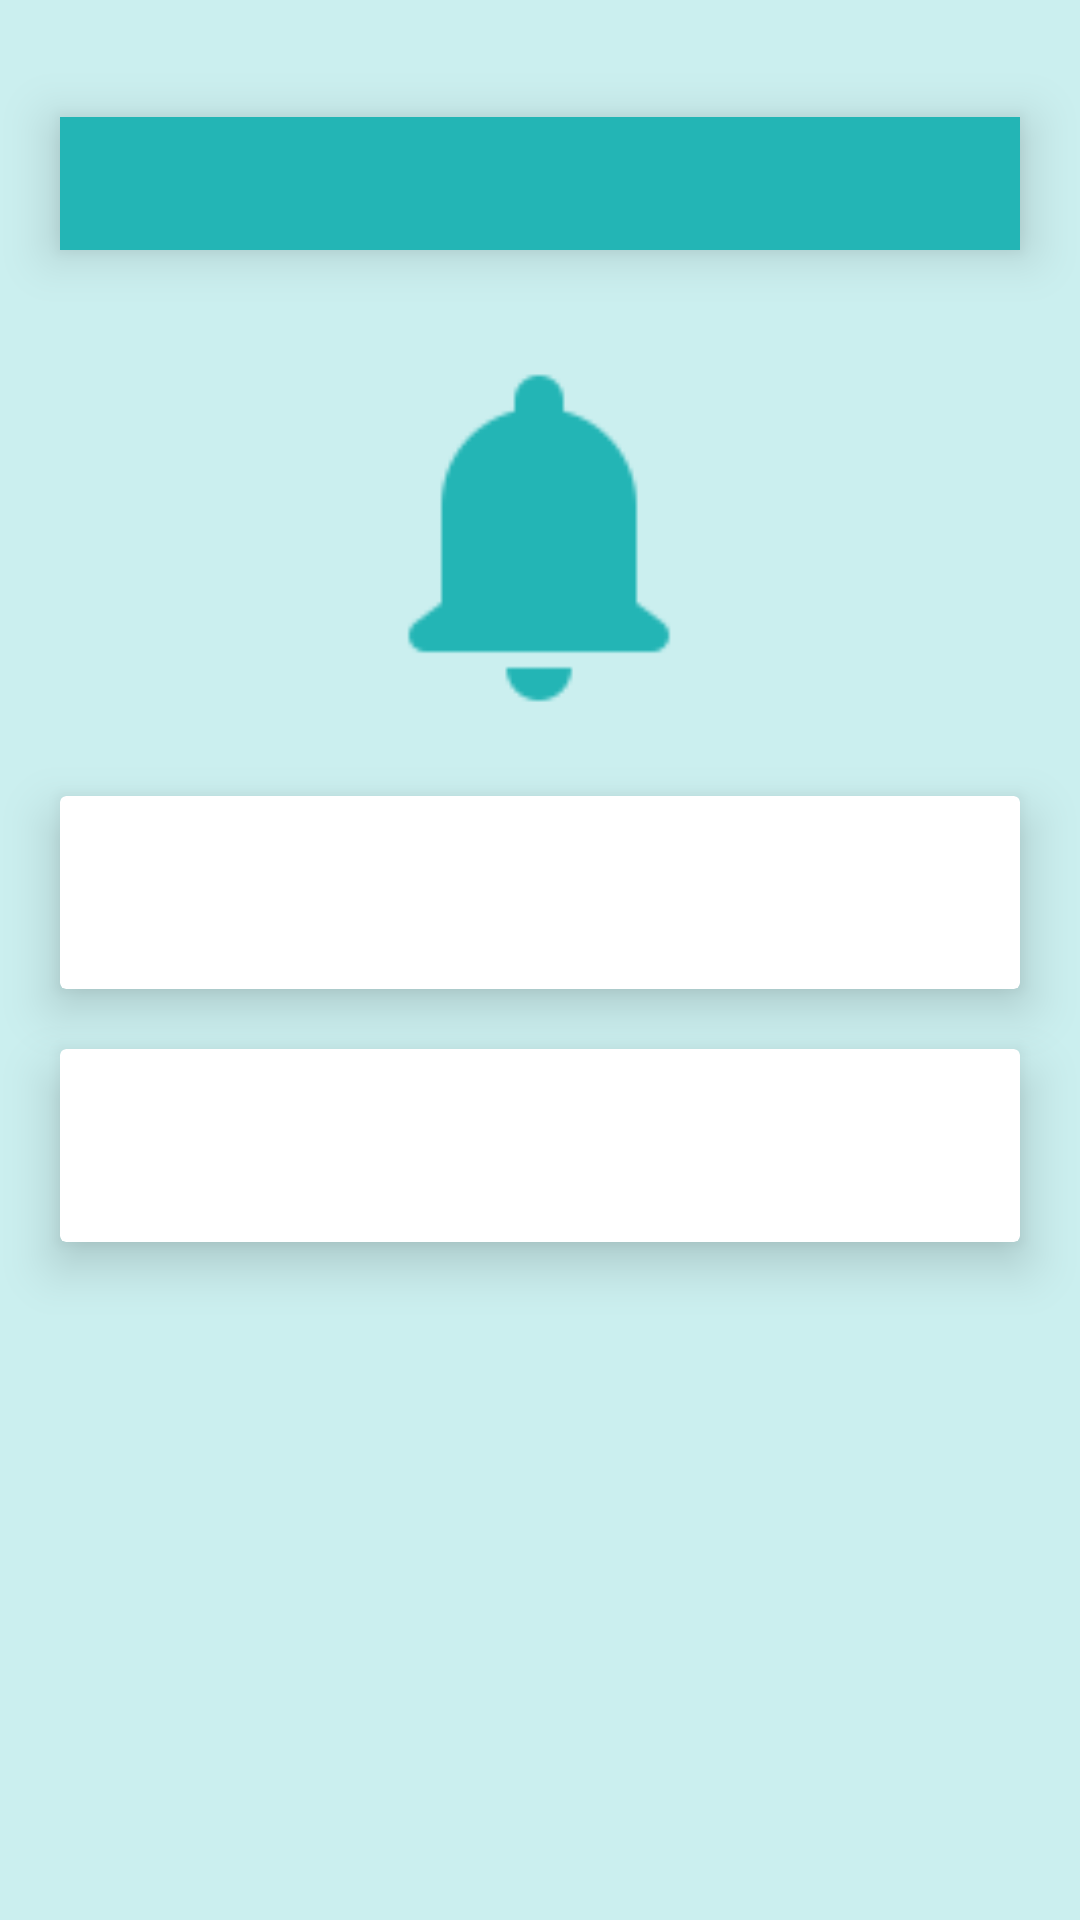

The Android layout XML behind this screen, and the referenced resources:
<!-- AndroidManifest.xml: application theme Theme.SenSoft -->
<!-- res/layout/activity_bildirim_icerigi.xml -->
<?xml version="1.0" encoding="utf-8"?>
<androidx.constraintlayout.widget.ConstraintLayout xmlns:android="http://schemas.android.com/apk/res/android"
    xmlns:app="http://schemas.android.com/apk/res-auto"
    xmlns:tools="http://schemas.android.com/tools"
    android:layout_width="match_parent"
    android:layout_height="match_parent"
    tools:context=".Bildirimler.BildirimIcerigi"
    android:background="@color/kutu">


    <ImageView
        android:id="@+id/image"
        android:layout_width="130dp"
        android:layout_height="132dp"
        android:layout_marginTop="30dp"
        app:layout_constraintEnd_toEndOf="parent"
        app:layout_constraintHorizontal_bias="0.498"
        app:layout_constraintStart_toStartOf="parent"
        app:layout_constraintTop_toBottomOf="@+id/baslik"
        app:srcCompat="@drawable/notification" />

    <androidx.cardview.widget.CardView
        android:id="@+id/cardView2"
        android:layout_width="match_parent"
        android:layout_height="wrap_content"
        android:layout_marginStart="20dp"
        android:layout_marginTop="20dp"
        android:layout_marginEnd="20dp"
        app:cardElevation="10dp"
        app:contentPadding="10dp"
        app:layout_constraintEnd_toEndOf="parent"
        app:layout_constraintStart_toStartOf="parent"
        app:layout_constraintTop_toBottomOf="@+id/image">

        <EditText
            android:id="@+id/icerik"
            android:layout_width="match_parent"
            android:layout_height="wrap_content"
            android:ems="10"
            android:gravity="start|top"
            android:background="@android:color/transparent"
            android:padding="10dp"
            android:inputType="textMultiLine" />
    </androidx.cardview.widget.CardView>

    <EditText
        android:id="@+id/baslik"
        android:layout_width="match_parent"
        android:layout_height="wrap_content"
        android:layout_marginStart="20dp"
        android:layout_marginEnd="20dp"
        android:background="@color/toolbarrenk"
        android:elevation="10dp"
        android:ems="10"
        android:gravity="center"
        android:inputType="textMultiLine"
        android:padding="10dp"
        android:textColor="@color/white"
        android:textStyle="bold"
        app:layout_constraintEnd_toEndOf="parent"
        app:layout_constraintStart_toStartOf="parent"
        app:layout_constraintTop_toBottomOf="@+id/tarih"
        android:layout_marginTop="10dp"/>

    <androidx.cardview.widget.CardView
        android:id="@+id/cardView3"
        android:layout_width="match_parent"
        android:layout_height="wrap_content"
        android:layout_marginStart="20dp"
        android:layout_marginTop="20dp"
        android:layout_marginEnd="20dp"
        app:cardElevation="10dp"
        app:contentPadding="10dp"
        app:layout_constraintEnd_toEndOf="parent"
        app:layout_constraintStart_toStartOf="parent"
        app:layout_constraintTop_toBottomOf="@+id/cardView2">

        <EditText
            android:id="@+id/kelime"
            android:layout_width="match_parent"
            android:layout_height="wrap_content"
            android:background="@android:color/transparent"
            android:ems="10"
            android:gravity="start|top"
            android:inputType="textMultiLine"
            android:padding="10dp" />
    </androidx.cardview.widget.CardView>

    <Button
        android:id="@+id/button"
        android:layout_width="match_parent"
        android:layout_height="wrap_content"
        android:layout_marginStart="20dp"
        android:layout_marginLeft="20dp"
        android:layout_marginTop="20dp"
        android:layout_marginEnd="20dp"
        android:layout_marginRight="20dp"
        android:text="KAYDET"
        android:visibility="invisible"
        app:layout_constraintEnd_toEndOf="parent"
        app:layout_constraintStart_toStartOf="parent"
        app:layout_constraintTop_toBottomOf="@+id/cardView3" />

    <TextView
        android:id="@+id/tarih"
        android:layout_width="wrap_content"
        android:layout_height="wrap_content"
        android:layout_marginTop="10dp"
        android:gravity="right"
        android:text=""
        app:layout_constraintEnd_toEndOf="parent"
        app:layout_constraintTop_toTopOf="parent"
        android:layout_marginEnd="20dp"/>

</androidx.constraintlayout.widget.ConstraintLayout>
<!-- resources referenced by this layout -->
<resources>
  <color name="kutu">#CBEFEF</color>
  <color name="toolbarrenk">#23B5B5</color>
  <color name="white">#FFFFFFFF</color>
  <!-- drawable notification: png bitmap (drawable, 1350 bytes) -->
  <style name="Theme.SenSoft" parent="Theme.MaterialComponents.DayNight.DarkActionBar">
          
          <item name="colorPrimary">@color/toolbarrenk</item>
          <item name="colorPrimaryVariant">@color/toolbarrenk</item>
          <item name="colorOnPrimary">@color/white</item>
          
          <item name="colorSecondary">@color/teal_200</item>
          <item name="colorSecondaryVariant">@color/teal_700</item>
          <item name="colorOnSecondary">@color/black</item>
          
          <item name="android:statusBarColor" tools:targetApi="l">?attr/colorPrimaryVariant</item>
          
      </style>
  <color name="teal_200">#FF03DAC5</color>
  <color name="teal_700">#B2F3F2</color>
  <color name="black">#FF000000</color>
</resources>
